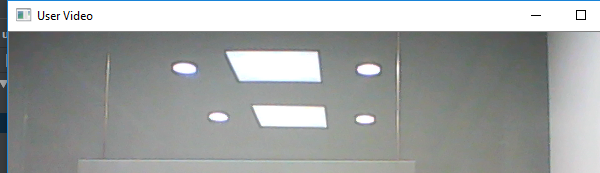
Task: One Button Program
Workflow: Stop_Script

Step 1: Attach Window 'python.exe  User Video' on the element in window 'User Video' (python.exe)
